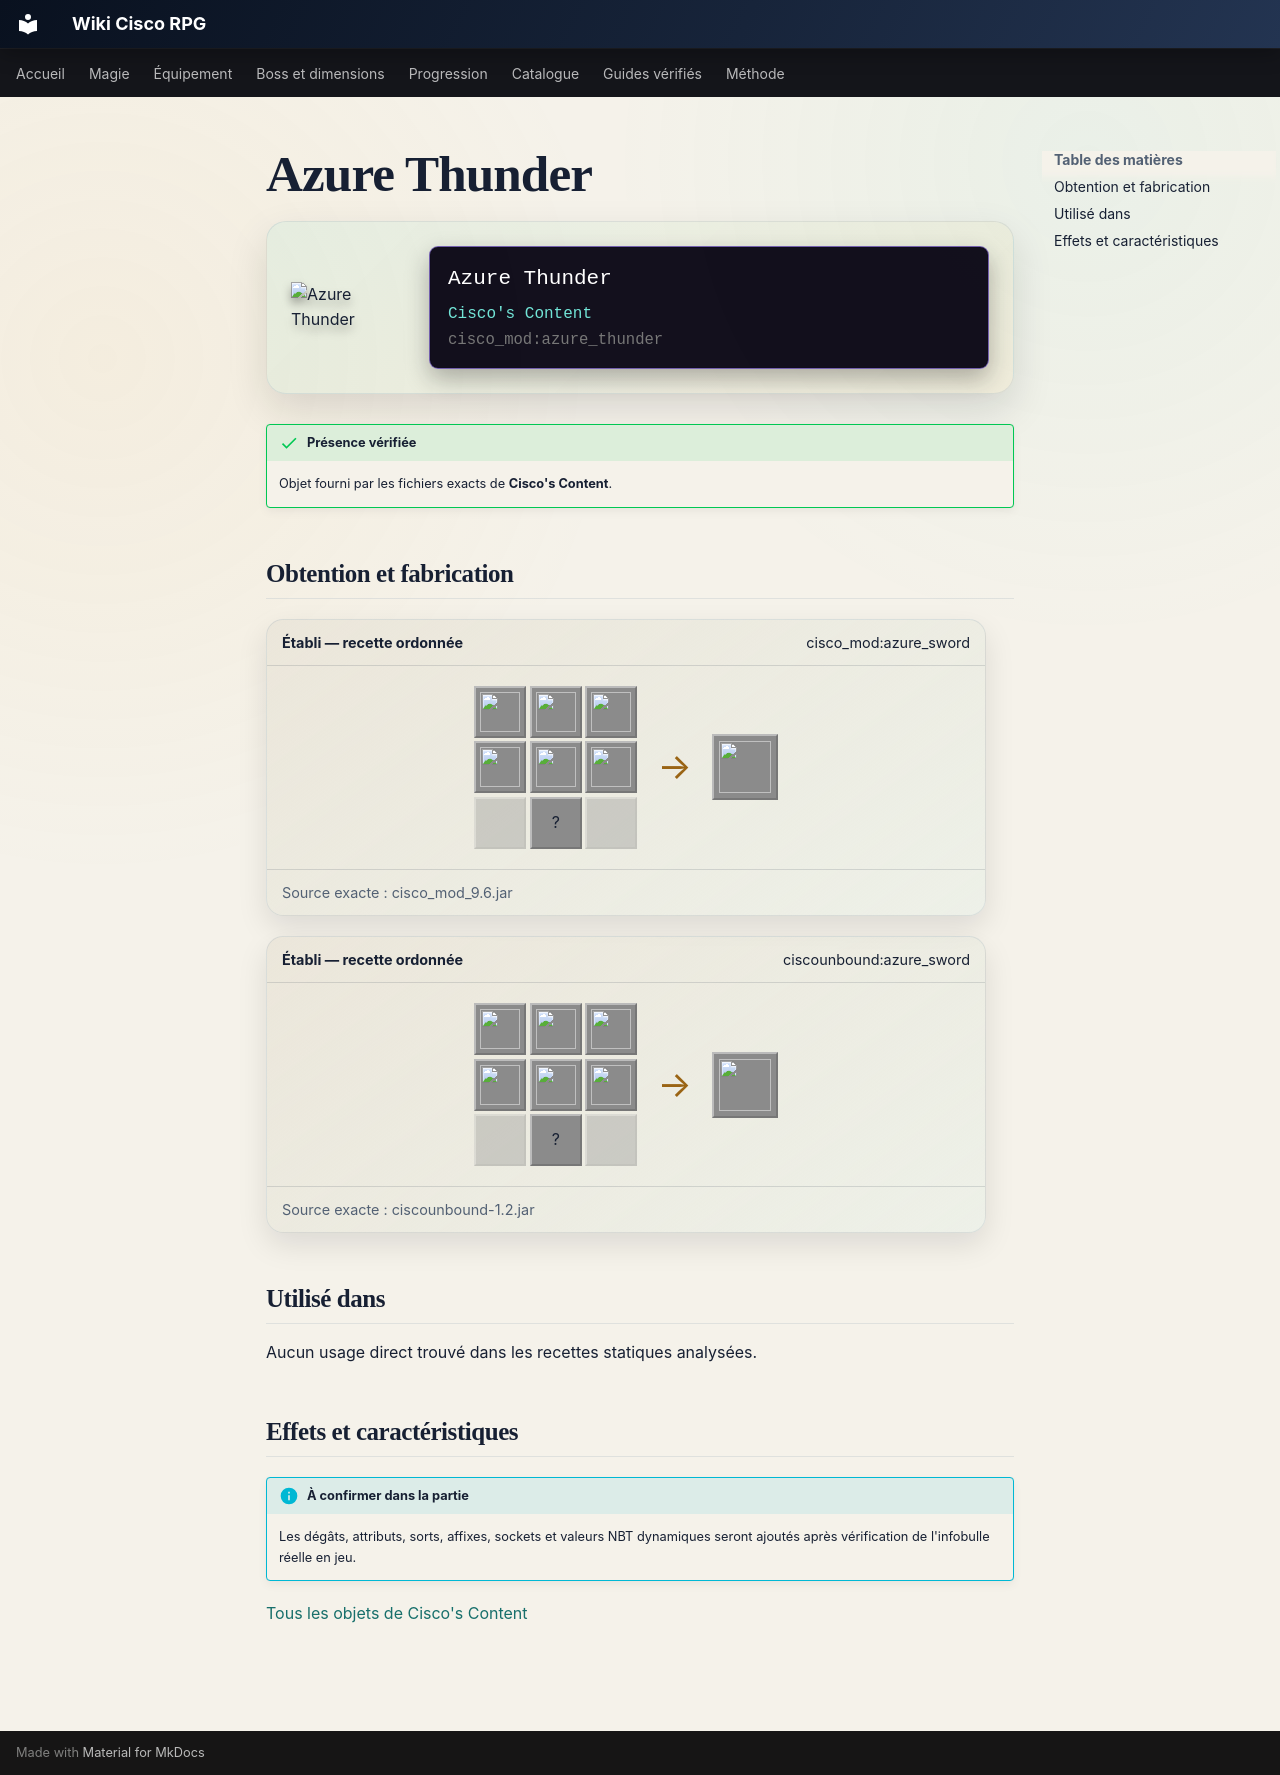

repository: Kloups-Dev/wiki-cisco-rpg · page: catalogue/objets/cisco_mod/azure_thunder/index.html · generator: mkdocs

# Azure Thunder

<div class="mc-item-showcase">
<img class="mc-item-icon" src="../../../../assets/generated/items/cisco_mod/azure_thunder.png" alt="Azure Thunder">
<div class="mc-tooltip-card">
<div class="mc-tooltip-card__name">Azure Thunder</div>
<div class="mc-tooltip-card__mod">Cisco&#x27;s Content</div>
<div class="mc-tooltip-card__id">cisco_mod:azure_thunder</div>
</div>
</div>

!!! success "Présence vérifiée"
    Objet fourni par les fichiers exacts de **Cisco's Content**.

## Obtention et fabrication

<div class="jei-recipe"><div class="jei-recipe__head"><strong>Établi — recette ordonnée</strong><span>cisco_mod:azure_sword</span></div><div class="jei-recipe__body"><div class="jei-grid"><a class="jei-slot" href="../../../../catalogue/objets/cisco_mod/brilliant_diamond/" title="Brilliant Diamond (cisco_mod:brilliant_diamond)"><img src="../../../../assets/generated/items/cisco_mod/brilliant_diamond.png" alt="" loading="lazy"></a><a class="jei-slot" href="../../../../catalogue/objets/cisco_mod/thunder_core/" title="Thunder Core (cisco_mod:thunder_core)"><img src="../../../../assets/generated/items/cisco_mod/thunder_core.png" alt="" loading="lazy"></a><a class="jei-slot" href="../../../../catalogue/objets/cisco_mod/brilliant_diamond/" title="Brilliant Diamond (cisco_mod:brilliant_diamond)"><img src="../../../../assets/generated/items/cisco_mod/brilliant_diamond.png" alt="" loading="lazy"></a><a class="jei-slot" href="../../../../catalogue/objets/cisco_mod/brightsteelblock/" title="Brightsteel Block (cisco_mod:brightsteelblock)"><img src="../../../../assets/generated/items/cisco_mod/brightsteelblock.png" alt="" loading="lazy"></a><a class="jei-slot" href="../../../../catalogue/objets/cisco_mod/divine_core/" title="Divine Ruby (cisco_mod:divine_core)"><img src="../../../../assets/generated/items/cisco_mod/divine_core.png" alt="" loading="lazy"></a><a class="jei-slot" href="../../../../catalogue/objets/cisco_mod/brightsteelblock/" title="Brightsteel Block (cisco_mod:brightsteelblock)"><img src="../../../../assets/generated/items/cisco_mod/brightsteelblock.png" alt="" loading="lazy"></a><span class="jei-slot jei-slot--empty"></span><span class="jei-slot" title="Diamond Sword (minecraft:diamond_sword)">?</span><span class="jei-slot jei-slot--empty"></span></div><span class="jei-arrow">→</span><span class="jei-slot jei-slot--result"><img src="../../../../assets/generated/items/cisco_mod/azure_thunder.png" alt=""></span></div><div class="jei-recipe__source">Source exacte : cisco_mod_9.6.jar</div></div>
<div class="jei-recipe"><div class="jei-recipe__head"><strong>Établi — recette ordonnée</strong><span>ciscounbound:azure_sword</span></div><div class="jei-recipe__body"><div class="jei-grid"><a class="jei-slot" href="../../../../catalogue/objets/cisco_mod/brilliant_diamond/" title="Brilliant Diamond (cisco_mod:brilliant_diamond)"><img src="../../../../assets/generated/items/cisco_mod/brilliant_diamond.png" alt="" loading="lazy"></a><a class="jei-slot" href="../../../../catalogue/objets/cisco_mod/thunder_core/" title="Thunder Core (cisco_mod:thunder_core)"><img src="../../../../assets/generated/items/cisco_mod/thunder_core.png" alt="" loading="lazy"></a><a class="jei-slot" href="../../../../catalogue/objets/cisco_mod/brilliant_diamond/" title="Brilliant Diamond (cisco_mod:brilliant_diamond)"><img src="../../../../assets/generated/items/cisco_mod/brilliant_diamond.png" alt="" loading="lazy"></a><a class="jei-slot" href="../../../../catalogue/objets/cisco_mod/brightsteelblock/" title="Brightsteel Block (cisco_mod:brightsteelblock)"><img src="../../../../assets/generated/items/cisco_mod/brightsteelblock.png" alt="" loading="lazy"></a><a class="jei-slot" href="../../../../catalogue/objets/cisco_mod/divine_core/" title="Divine Ruby (cisco_mod:divine_core)"><img src="../../../../assets/generated/items/cisco_mod/divine_core.png" alt="" loading="lazy"></a><a class="jei-slot" href="../../../../catalogue/objets/cisco_mod/brightsteelblock/" title="Brightsteel Block (cisco_mod:brightsteelblock)"><img src="../../../../assets/generated/items/cisco_mod/brightsteelblock.png" alt="" loading="lazy"></a><span class="jei-slot jei-slot--empty"></span><span class="jei-slot" title="Diamond Sword (minecraft:diamond_sword)">?</span><span class="jei-slot jei-slot--empty"></span></div><span class="jei-arrow">→</span><span class="jei-slot jei-slot--result"><img src="../../../../assets/generated/items/cisco_mod/azure_thunder.png" alt=""></span></div><div class="jei-recipe__source">Source exacte : ciscounbound-1.2.jar</div></div>

## Utilisé dans

Aucun usage direct trouvé dans les recettes statiques analysées.

## Effets et caractéristiques

!!! info "À confirmer dans la partie"
    Les dégâts, attributs, sorts, affixes, sockets et valeurs NBT dynamiques seront ajoutés après vérification de l'infobulle réelle en jeu.

[Tous les objets de Cisco's Content](../../../contenu/cisco-content.md)
